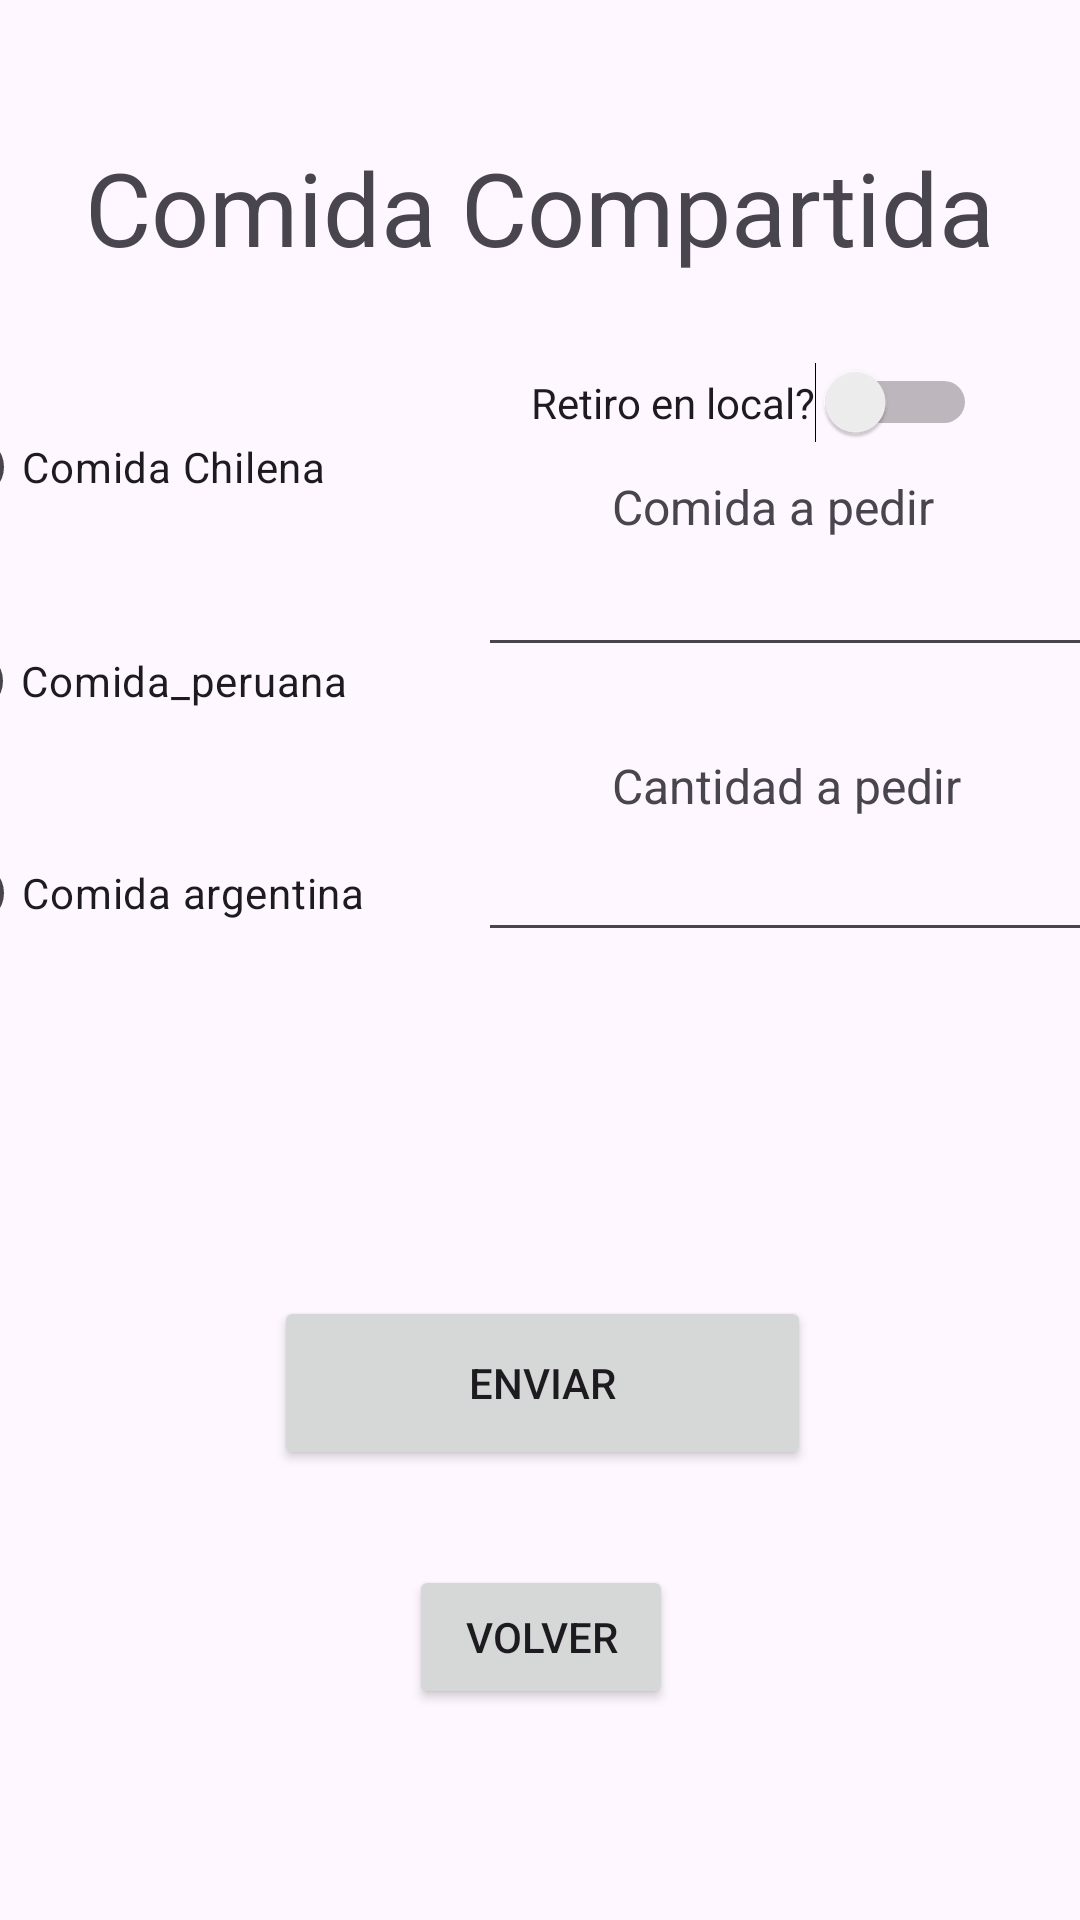

Android layout source for this screen:
<!-- AndroidManifest.xml: application theme Theme.ComidaCompartida_Joaquin_Cortes -->
<!-- res/layout/activity_registrar_alimento.xml -->
<?xml version="1.0" encoding="utf-8"?>
<androidx.constraintlayout.widget.ConstraintLayout xmlns:android="http://schemas.android.com/apk/res/android"
    xmlns:app="http://schemas.android.com/apk/res-auto"
    xmlns:tools="http://schemas.android.com/tools"
    android:id="@+id/main"
    android:layout_width="match_parent"
    android:layout_height="match_parent"
    tools:context=".registrar_alimento">

    <androidx.constraintlayout.widget.ConstraintLayout
        android:layout_width="418dp"
        android:layout_height="373dp"
        app:layout_constraintBottom_toBottomOf="parent"
        app:layout_constraintEnd_toEndOf="parent"
        app:layout_constraintHorizontal_bias="0.571"
        app:layout_constraintStart_toStartOf="parent"
        app:layout_constraintTop_toTopOf="parent"
        app:layout_constraintVertical_bias="0.307">

        <Switch
            android:id="@+id/switch2"
            android:layout_width="wrap_content"
            android:layout_height="wrap_content"
            android:text="Retiro en local?"
            app:layout_constraintBottom_toBottomOf="parent"
            app:layout_constraintEnd_toEndOf="parent"
            app:layout_constraintHorizontal_bias="0.778"
            app:layout_constraintStart_toStartOf="parent"
            app:layout_constraintTop_toTopOf="parent"
            app:layout_constraintVertical_bias="0.112" />

        <EditText
            android:id="@+id/editTextText"
            android:layout_width="wrap_content"
            android:layout_height="wrap_content"
            android:ems="10"
            android:inputType="text"
            app:layout_constraintBottom_toBottomOf="parent"
            app:layout_constraintEnd_toEndOf="parent"
            app:layout_constraintHorizontal_bias="0.923"
            app:layout_constraintStart_toStartOf="parent"
            app:layout_constraintTop_toTopOf="parent"
            app:layout_constraintVertical_bias="0.298" />

        <EditText
            android:id="@+id/editTextNumberSigned"
            android:layout_width="wrap_content"
            android:layout_height="wrap_content"
            android:ems="10"
            android:inputType="numberSigned"
            app:layout_constraintBottom_toBottomOf="parent"
            app:layout_constraintEnd_toEndOf="parent"
            app:layout_constraintHorizontal_bias="0.923"
            app:layout_constraintStart_toStartOf="parent"
            app:layout_constraintTop_toTopOf="parent"
            app:layout_constraintVertical_bias="0.585" />

        <RadioButton
            android:id="@+id/radioButton"
            android:layout_width="wrap_content"
            android:layout_height="wrap_content"
            android:text="Comida Chilena"
            app:layout_constraintBottom_toBottomOf="parent"
            app:layout_constraintEnd_toEndOf="parent"
            app:layout_constraintHorizontal_bias="0.028"
            app:layout_constraintStart_toStartOf="parent"
            app:layout_constraintTop_toTopOf="parent"
            app:layout_constraintVertical_bias="0.153"
            />

        <RadioButton
            android:id="@+id/radioButton2"
            android:layout_width="wrap_content"
            android:layout_height="wrap_content"
            android:text="Comida_peruana"
            app:layout_constraintBottom_toBottomOf="parent"
            app:layout_constraintEnd_toEndOf="parent"
            app:layout_constraintHorizontal_bias="0.028"
            app:layout_constraintStart_toStartOf="parent"
            app:layout_constraintTop_toTopOf="parent"
            app:layout_constraintVertical_bias="0.372" />

        <RadioButton
            android:id="@+id/radioButton3"
            android:layout_width="wrap_content"
            android:layout_height="wrap_content"
            android:text="Comida argentina"
            app:layout_constraintBottom_toBottomOf="parent"
            app:layout_constraintEnd_toEndOf="parent"
            app:layout_constraintHorizontal_bias="0.029"
            app:layout_constraintStart_toStartOf="parent"
            app:layout_constraintTop_toTopOf="parent"
            app:layout_constraintVertical_bias="0.59" />

        <TextView
            android:id="@+id/textView4"
            android:layout_width="wrap_content"
            android:layout_height="wrap_content"
            android:text="Cantidad a pedir"
            android:textSize="16sp"
            app:layout_constraintBottom_toBottomOf="parent"
            app:layout_constraintEnd_toEndOf="parent"
            app:layout_constraintHorizontal_bias="0.784"
            app:layout_constraintStart_toStartOf="parent"
            app:layout_constraintTop_toTopOf="parent"
            app:layout_constraintVertical_bias="0.481" />

        <TextView
            android:id="@+id/textView5"
            android:layout_width="wrap_content"
            android:layout_height="wrap_content"
            android:text="Comida a pedir"
            android:textSize="16sp"
            app:layout_constraintBottom_toBottomOf="parent"
            app:layout_constraintEnd_toEndOf="parent"
            app:layout_constraintHorizontal_bias="0.762"
            app:layout_constraintStart_toStartOf="parent"
            app:layout_constraintTop_toTopOf="parent"
            app:layout_constraintVertical_bias="0.216" />
    </androidx.constraintlayout.widget.ConstraintLayout>

    <TextView
        android:id="@+id/textView"
        android:layout_width="wrap_content"
        android:layout_height="wrap_content"
        android:text="Comida Compartida"
        android:textSize="34sp"
        tools:layout_editor_absoluteX="54dp"
        tools:layout_editor_absoluteY="44dp"
        app:layout_constraintBottom_toBottomOf="parent"
        app:layout_constraintEnd_toEndOf="parent"
        app:layout_constraintStart_toStartOf="parent"
        app:layout_constraintTop_toTopOf="parent"
        app:layout_constraintVertical_bias="0.078"/>

    <Button
        android:id="@+id/button"
        android:layout_width="179dp"
        android:layout_height="58dp"
        android:text="Enviar"
        app:layout_constraintBottom_toBottomOf="parent"
        app:layout_constraintEnd_toEndOf="parent"
        app:layout_constraintHorizontal_bias="0.504"
        app:layout_constraintStart_toStartOf="parent"
        app:layout_constraintTop_toTopOf="parent"
        app:layout_constraintVertical_bias="0.742" />

    <Button
        android:id="@+id/button2"
        android:layout_width="wrap_content"
        android:layout_height="wrap_content"
        android:text="Volver"
        app:layout_constraintBottom_toBottomOf="parent"
        app:layout_constraintEnd_toEndOf="parent"
        app:layout_constraintHorizontal_bias="0.501"
        app:layout_constraintStart_toStartOf="parent"
        app:layout_constraintTop_toTopOf="parent"
        app:layout_constraintVertical_bias="0.881" />

</androidx.constraintlayout.widget.ConstraintLayout>
<!-- resources referenced by this layout -->
<resources>
  <style name="Theme.ComidaCompartida_Joaquin_Cortes" parent="Base.Theme.ComidaCompartida_Joaquin_Cortes" />
  <style name="Base.Theme.ComidaCompartida_Joaquin_Cortes" parent="Theme.Material3.DayNight.NoActionBar">
          
          
      </style>
</resources>
